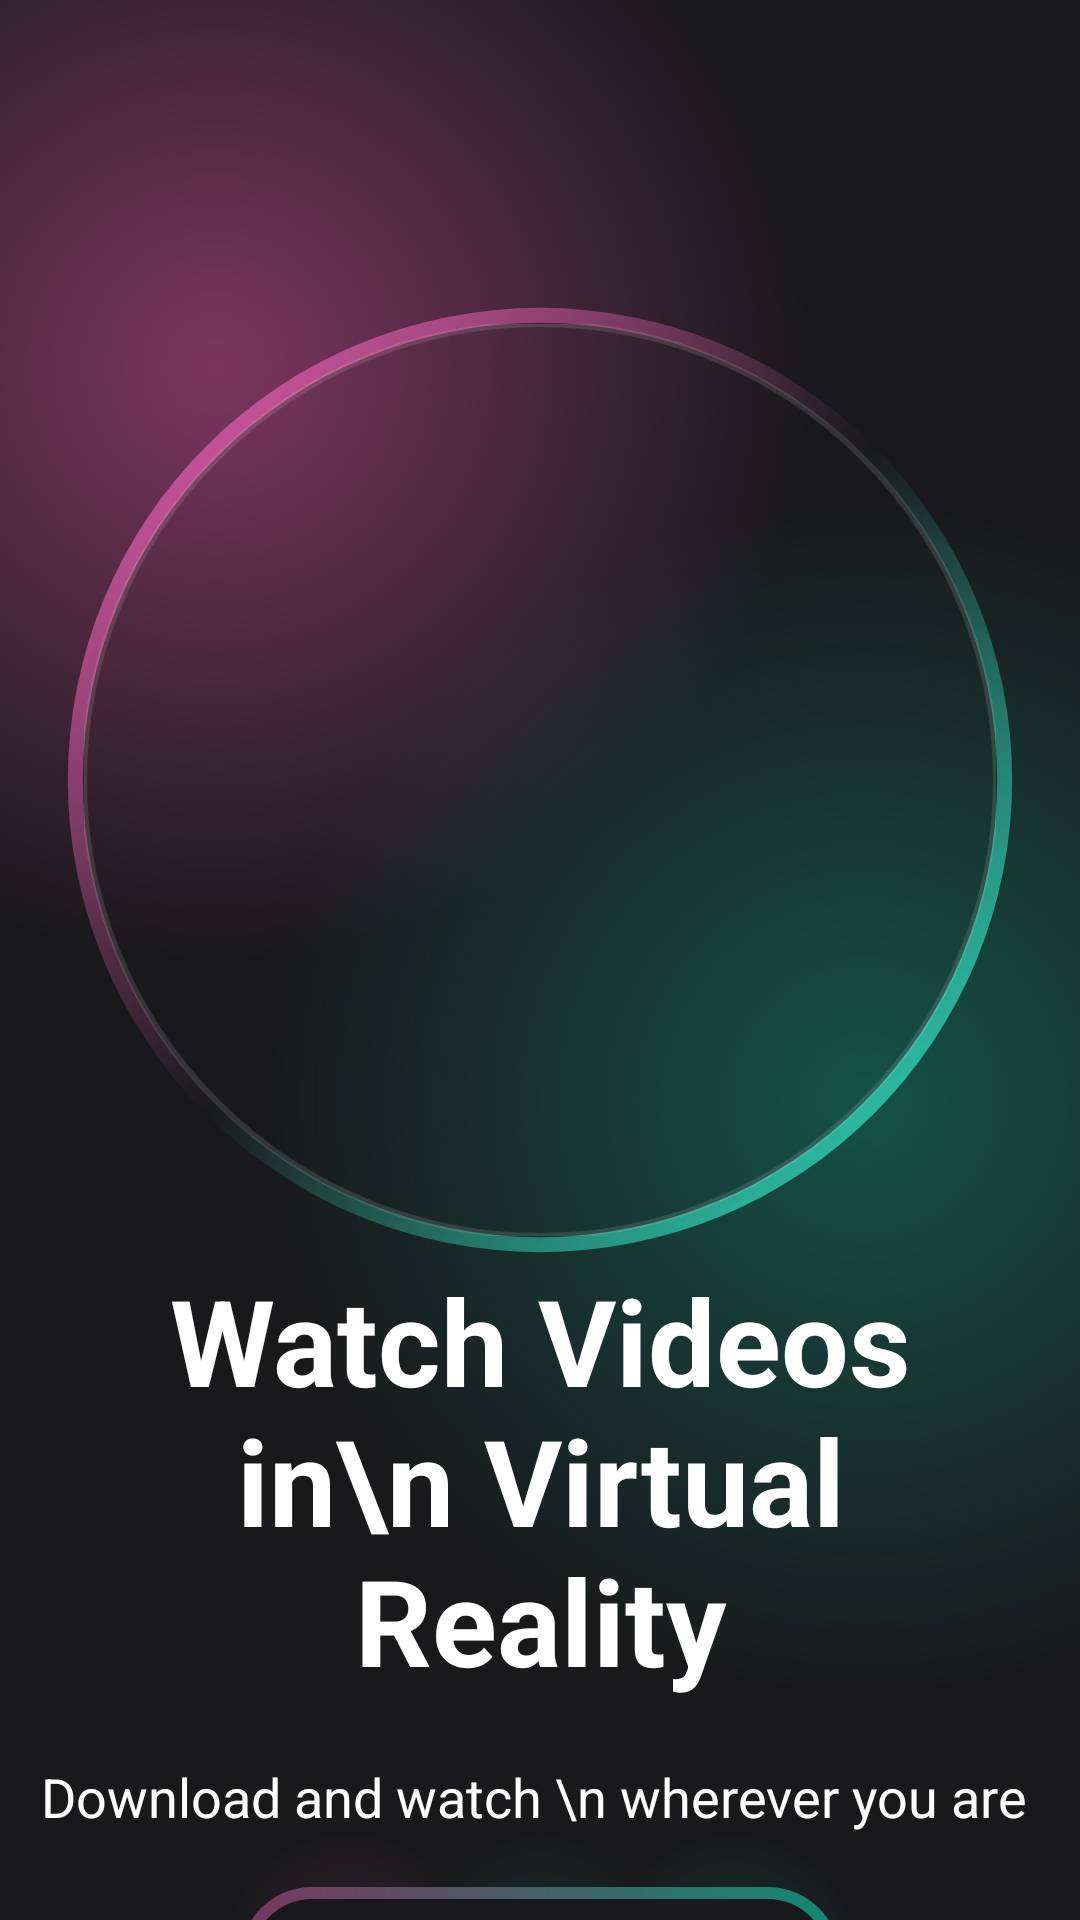

Reconstruct the res/layout file that produces this screen, plus the resources it refers to.
<!-- AndroidManifest.xml: application theme Theme.MyApplication -->
<!-- res/layout/activity_movies1.xml -->
<?xml version="1.0" encoding="utf-8"?>
<androidx.constraintlayout.widget.ConstraintLayout xmlns:android="http://schemas.android.com/apk/res/android"
    xmlns:app="http://schemas.android.com/apk/res-auto"
    xmlns:tools="http://schemas.android.com/tools"
    android:layout_width="match_parent"
    android:layout_height="match_parent"
    android:background="#19191b"
    tools:context=".movies1">

    <androidx.constraintlayout.widget.ConstraintLayout
        android:id="@+id/constraintLayout"
        android:layout_width="match_parent"
        android:background="@drawable/movies1_bg1"

        android:layout_height="wrap_content"
        tools:ignore="MissingConstraints">

        <ImageView
            android:id="@+id/imageView5"
            android:layout_width="320dp"
            android:layout_height="320dp"
            android:layout_marginTop="100dp"
            app:layout_constraintEnd_toEndOf="parent"
            app:layout_constraintStart_toStartOf="parent"
            app:layout_constraintTop_toTopOf="parent"
            app:srcCompat="@drawable/movies1_bg2" />

        <com.google.android.material.imageview.ShapeableImageView
            android:layout_width="0dp"
            android:layout_height="0dp"
            android:layout_margin="8dp"
            app:layout_constraintBottom_toBottomOf="@+id/imageView5"
            app:layout_constraintEnd_toEndOf="@+id/imageView5"
            app:layout_constraintStart_toStartOf="@+id/imageView5"
            app:layout_constraintTop_toTopOf="@+id/imageView5"
            app:shapeAppearanceOverlay="@style/roundImageRounded"
            app:srcCompat="@drawable/woman"
            app:strokeWidth="2dp" />

        <TextView
            android:id="@+id/textView12"
            android:layout_width="match_parent"
            android:layout_height="wrap_content"
            android:layout_marginHorizontal="45dp"
            android:text="Watch Videos in\n Virtual Reality"
            android:textAlignment="center"
            android:textColor="@color/white"
            android:textSize="40sp"
            android:textStyle="bold"
            app:layout_constraintEnd_toEndOf="parent"
            app:layout_constraintStart_toStartOf="parent"
            app:layout_constraintTop_toBottomOf="@+id/imageView5" />

        <TextView
            android:layout_width="match_parent"
            android:layout_height="wrap_content"
            android:layout_marginTop="20dp"
            android:text="Download and watch \n wherever you are "
            android:textAlignment="center"
            android:textColor="@color/white"
            android:textSize="18sp"
            app:layout_constraintTop_toBottomOf="@+id/textView12" />
    </androidx.constraintlayout.widget.ConstraintLayout>

    <androidx.constraintlayout.widget.ConstraintLayout
        android:layout_width="320dp"
        android:layout_height="wrap_content"
        android:background="@drawable/movies1_layout2bg"
        app:layout_constraintEnd_toEndOf="parent"
        app:layout_constraintStart_toStartOf="parent"
        app:layout_constraintTop_toBottomOf="@+id/constraintLayout">

        <androidx.appcompat.widget.AppCompatButton
            android:id="@+id/getStart"
            android:layout_width="200dp"
            android:layout_height="wrap_content"
            android:layout_margin="18dp"
            android:background="@drawable/movies1_buttonbg1"
            android:text="Get in"
            android:textColor="@color/white"
            app:layout_constraintBottom_toBottomOf="parent"
            app:layout_constraintEnd_toEndOf="parent"
            app:layout_constraintStart_toStartOf="parent"
            app:layout_constraintTop_toTopOf="parent"/>





    </androidx.constraintlayout.widget.ConstraintLayout>




</androidx.constraintlayout.widget.ConstraintLayout>
<!-- resources referenced by this layout -->
<resources>
  <!-- drawable movies1_bg1 (drawable) -->
  <?xml version="1.0" encoding="utf-8"?>
  <layer-list xmlns:android="http://schemas.android.com/apk/res/android">
   <item>
     <shape>
      <gradient android:startColor="#7C3660"
          android:centerColor="#19191b"
          android:endColor="#19191b"
          android:type="radial"
          android:gradientRadius="110%p"
          android:centerX="0.2"
          android:centerY="0.2"/>
  +
     </shape>
  
   </item>
      <item>
          <shape>
              <gradient android:startColor="#800f8a75"
                  android:centerColor="@android:color/transparent"
                  android:endColor="@android:color/transparent"
                  android:type="radial"
                  android:gradientRadius="110%p"
                  android:centerX="0.8"
                  android:centerY="0.6"/>
  
  
  
          </shape>
      </item>
  </layer-list>
  <!-- drawable movies1_bg2 (drawable) -->
  <?xml version="1.0" encoding="utf-8"?>
      <shape xmlns:android="http://schemas.android.com/apk/res/android"
      android:shape="ring"
          android:thickness="5dp"
          android:innerRadiusRatio="2.1"
          android:useLevel="false"
          >
          <gradient android:startColor="#e45eb0"
              android:endColor="#34e3c4"
              android:centerColor="@android:color/transparent"
              android:angle="315"
  
              />
  
  
  
      </shape>
  <!-- drawable movies1_buttonbg1 (drawable) -->
  <?xml version="1.0" encoding="utf-8"?>
  <layer-list xmlns:android="http://schemas.android.com/apk/res/android">
  <item>
      <shape android:shape="rectangle">
      <corners android:radius="50dp"/>
      <gradient android:startColor="#7c3660"
          android:endColor="#0f8a75"
          />
          <size android:width="24dp"
              android:height="24dp"/>
  
  
  
  
      </shape>
  </item>
      <item android:top="4dp" android:bottom="4dp" android:left="4dp" android:right="4dp">
          <shape android:shape="rectangle">
              <corners android:radius="50dp"/>
                  <solid android:color="#19191b"/>
  
  
          </shape>
      </item>
  </layer-list>
  <!-- drawable movies1_layout2bg (drawable) -->
  <?xml version="1.0" encoding="utf-8"?>
  <layer-list xmlns:android="http://schemas.android.com/apk/res/android">
      <item>
          <shape>
              <gradient
                  android:centerColor="#19191b"
                  android:centerY="0.5"
                  android:centerX="0.3"
                  android:endColor="#19191b"
                  android:gradientRadius="100%p"
                  android:type="radial"
                  android:startColor="#507c3660"
                  />
          </shape>
      </item>
      <item>
          <shape>
              <gradient
                  android:centerColor="@android:color/transparent"
                  android:endColor="@android:color/transparent"
                  android:startColor="#300f8a75"
                  android:centerX="0.5"
                  android:centerY="0.5"
                  android:gradientRadius="100%p"
                  android:type="radial"
  
                  />
          </shape>
  
  
  
  
      </item>
      <item>
          <shape>
              <gradient
                  android:endColor="@android:color/transparent"
                  android:centerColor="@android:color/transparent"
                  android:startColor="#400f8a75"
                  android:centerY="0.5"
                  android:centerX="0.7"
                  android:type="radial"
                  android:gradientRadius="100%p"/>
  
  
          </shape>
  
  
      </item>
  </layer-list>
  <style name="roundImageRounded">
          <item name="cornerFamily">rounded</item>
          <item name="cornerSize">50%</item>
          
      </style>
  <style name="Theme.MyApplication" parent="Base.Theme.MyApplication" />
  <style name="Base.Theme.MyApplication" parent="Theme.MaterialComponents.NoActionBar">
          
          
      </style>
  <!-- not gathered from this repository: default colours our renderer supplied (Android Studio template values) -->
  <color name="white">#FFFFFFFF</color>
</resources>
